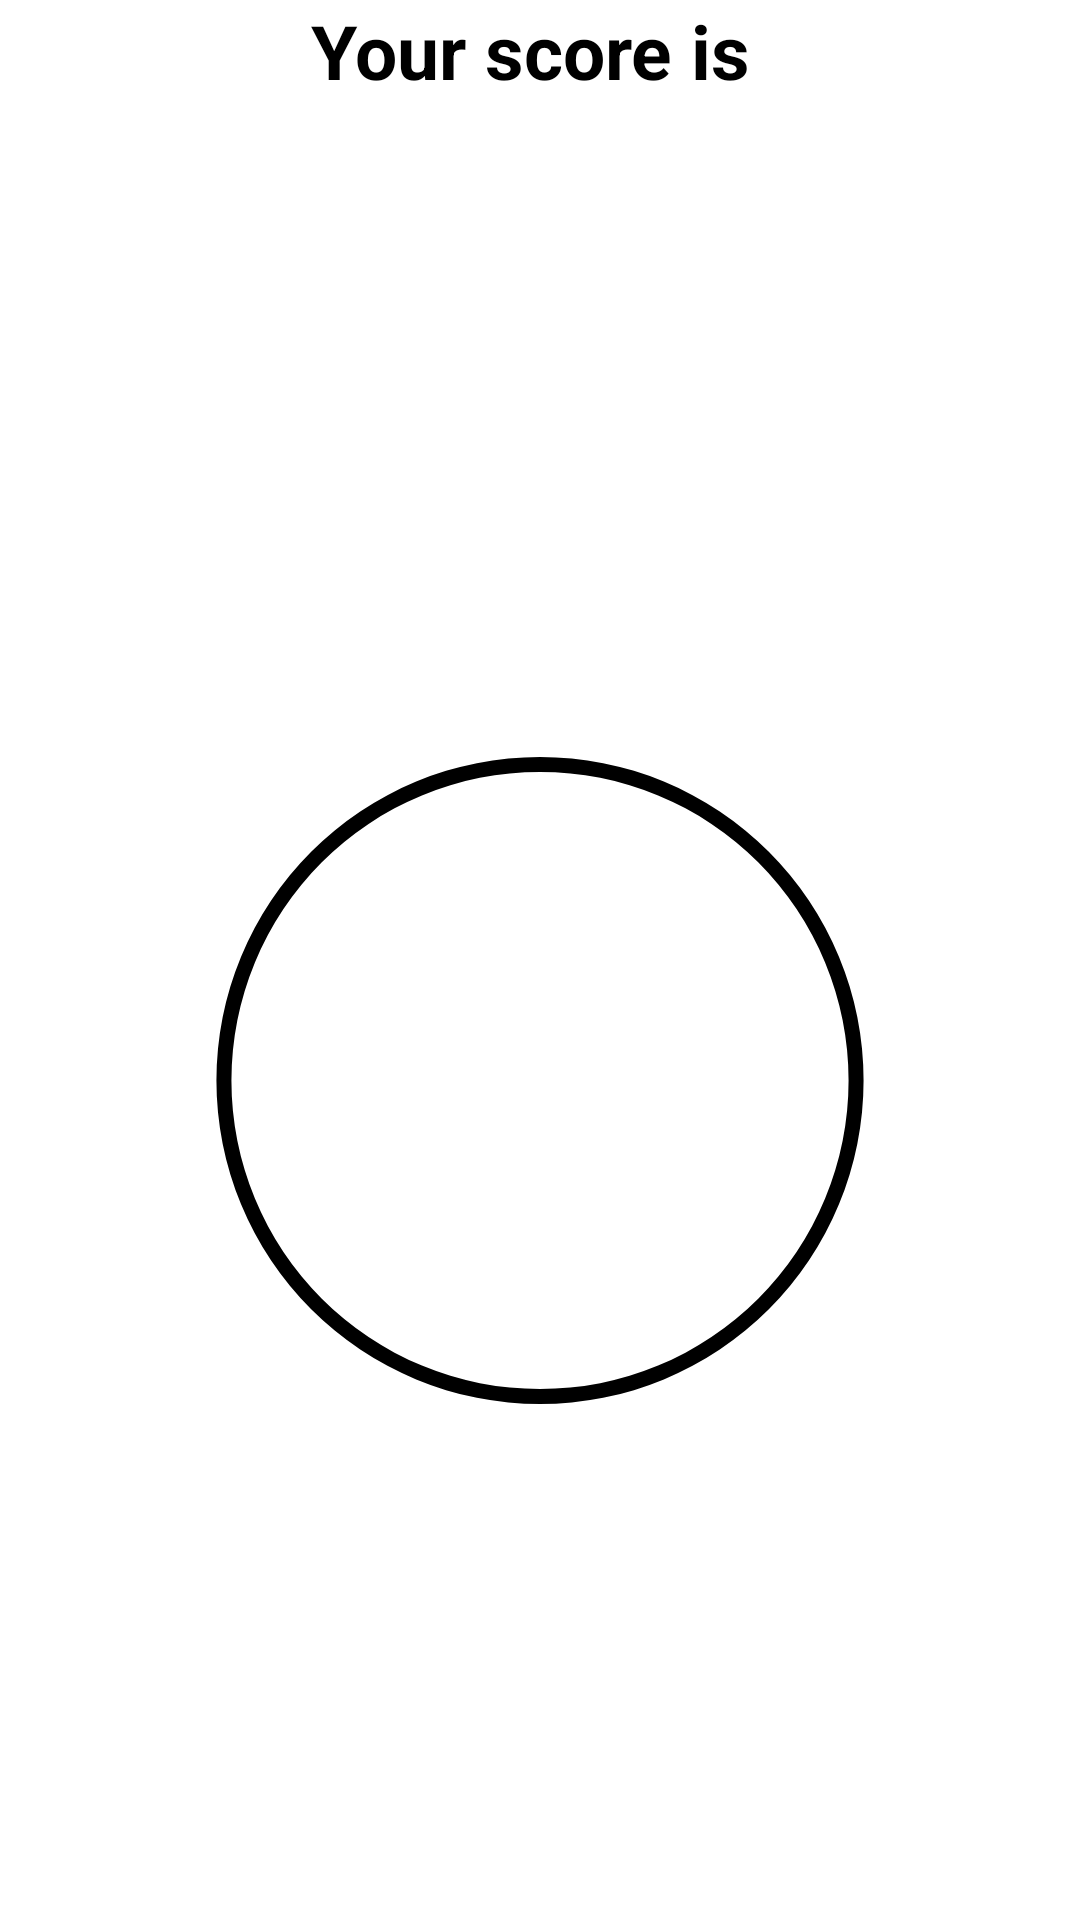

Produce the Android XML layout that renders to this screen, including the resource entries it uses.
<!-- AndroidManifest.xml: application theme Theme.Quizzapp -->
<!-- res/layout/activity_score.xml -->
<?xml version="1.0" encoding="utf-8"?>
<LinearLayout xmlns:android="http://schemas.android.com/apk/res/android"
    xmlns:app="http://schemas.android.com/apk/res-auto"
    xmlns:tools="http://schemas.android.com/tools"
    android:layout_width="match_parent"
    android:layout_height="match_parent"
    tools:context=".score"
    android:orientation="vertical"
    android:layout_margin="25dp"
    >

    <ImageView
        android:layout_width="match_parent"
        android:layout_height="wrap_content"
        android:src="@drawable/logoo"/>
    <TextView
        android:layout_width="wrap_content"
        android:layout_height="wrap_content"
        android:text="Your score is "
        android:textSize="25dp"
        android:textStyle="bold"
        android:layout_gravity="center"
        android:textColor="@color/black"
        />


    <TextView
        android:layout_width="wrap_content"
        android:layout_height="wrap_content"
        android:id="@+id/score"
        android:textSize="35dp"
        android:textColor="@color/black"
        android:layout_gravity="center"/>



    <ProgressBar
        android:id="@+id/progress_bar"
        style="?android:attr/progressBarStyleHorizontal"
        android:layout_width="match_parent"
        android:layout_height="match_parent"
        android:background="@drawable/circular_shape"
        android:indeterminate="false"
        android:progressDrawable="@drawable/circular_progress_bar"
        android:layout_gravity="center"/>


    <RelativeLayout
        android:id="@+id/progress_layout"
        android:layout_width="200dp"
        android:layout_height="200dp"
        android:layout_margin="100dp">

        <ProgressBar
            android:id="@+id/progress_bar"
            style="?android:attr/progressBarStyleHorizontal"
            android:layout_width="match_parent"
            android:layout_height="match_parent"
            android:background="@drawable/circular_shape"
            android:indeterminate="false"
            android:layout_marginRight="38dp"
            android:progressDrawable="@drawable/circular_progress_bar"
            android:textAlignment="center" />

        <TextView
            android:id="@+id/progress_text"
            android:layout_width="match_parent"
            android:layout_height="wrap_content"
            android:layout_alignParentLeft="true"
            android:layout_alignParentRight="true"
            android:layout_centerVertical="true"
            android:layout_marginRight="38dp"
            android:gravity="center"
            android:textColor="@color/black"
            android:textSize="28sp"
            android:textStyle="bold" />
    </RelativeLayout>
</LinearLayout>
<!-- resources referenced by this layout -->
<resources>
  <color name="black">#FF000000</color>
  <!-- drawable circular_progress_bar (drawable) -->
  <?xml version="1.0" encoding="utf-8"?>
  <rotate
      xmlns:android="http://schemas.android.com/apk/res/android"
      android:fromDegrees="270"
      android:toDegrees="270">
  
      
      <shape
          android:innerRadiusRatio="3.5"
          android:shape="ring"
          android:thickness="5dp"
          android:useLevel="true">
          <gradient
              android:angle="0"
              android:endColor="#ADD8E6"
              android:startColor="#ADD8E6"
              android:type="sweep"
              android:useLevel="false" />
      </shape>
  
  </rotate>
  <!-- drawable circular_shape (drawable) -->
  <?xml version="1.0" encoding="utf-8"?>
  <shape
      xmlns:android="http://schemas.android.com/apk/res/android"
      android:innerRadiusRatio="3.5"
      android:shape="ring"
      android:thickness="5dp"
      android:useLevel="false">
      android:textAlignment="center"
      <solid android:color="@color/black" />
  </shape>
  <style name="Theme.Quizzapp" parent="Theme.MaterialComponents.DayNight.NoActionBar">
          
          <item name="colorPrimary">@color/purple_500</item>
          <item name="colorPrimaryVariant">@color/purple_700</item>
          <item name="colorOnPrimary">@color/white</item>
          
          <item name="colorSecondary">@color/teal_200</item>
          <item name="colorSecondaryVariant">@color/teal_700</item>
          <item name="colorOnSecondary">@color/black</item>
          
          <item name="android:statusBarColor" tools:targetApi="l">?attr/colorPrimaryVariant</item>
          
      </style>
  <color name="purple_500">#FF6200EE</color>
  <color name="purple_700">#FF3700B3</color>
  <color name="white">#D30000</color>
  <color name="teal_200">#FF03DAC5</color>
  <color name="teal_700">#FF018786</color>
</resources>
